Run: headless pygame with SDL's dummy video driver; simulated clock (each Clock.tick advances the game by its frame time, no real sleeping); random seed 0; keys injected as events and as key.get_pressed() state; no mouse input.
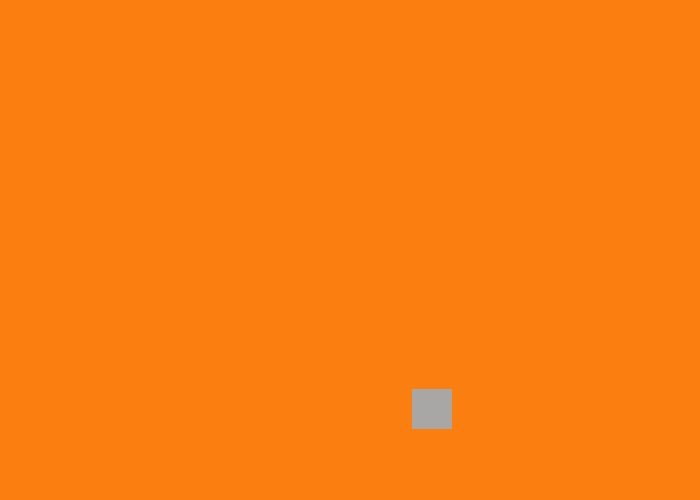
Frame 1 of 4 · flips 1–60 · no input
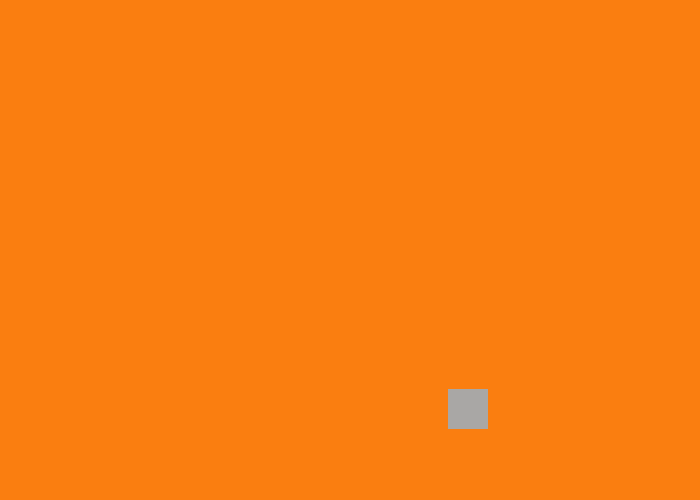
Frame 2 of 4 · flips 61–180 · tapped SPACE, RETURN · held RIGHT (→), D
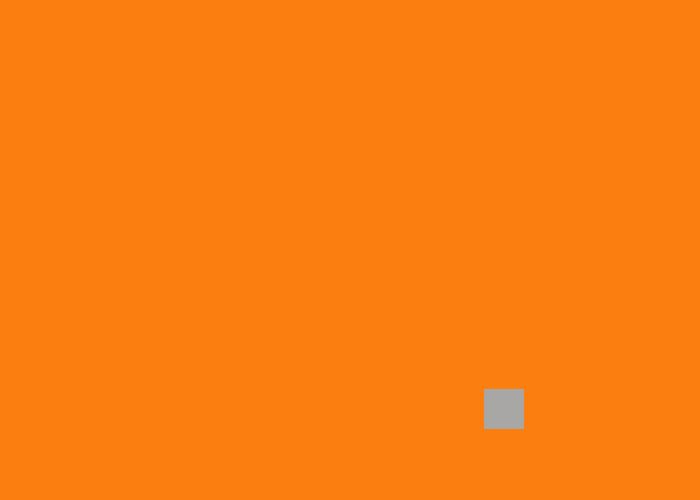
Frame 3 of 4 · flips 181–300 · held DOWN (↓), S
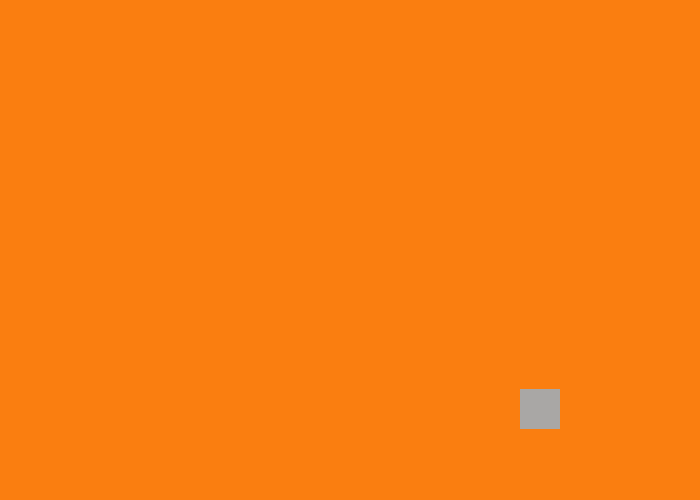
Frame 4 of 4 · flips 301–420 · held LEFT (←), A, UP (↑), W

The pygame program that drew these frames:

#Importar pygame y las clases necesarias
import pygame, sys
from pygame.locals import *
from random import randint

#Inicalizar pygame
pygame.init()

#Creación de una ventana para el juego
ventana = pygame.display.set_mode((700, 500))

# Establecer título a la ventana
pygame.display.set_caption('Asteroides☄️')

# Establecer colo de fono de la ventada con rgb
colorFondo = (250, 126, 16)

# Colores de los objetos
colorFigurasEstandar = (169, 167, 165)

# Variables de movimiento
velocidad = 0.3
direccion = True
posX, posY = randint(1, 700), randint(1, 500)

# Bucle que mantiene la ventana abierta
while True:
    # Agregar los objetos a la ventana 
    # Establecer el colo de fondo
    ventana.fill(colorFondo)
    
    pygame.draw.rect(ventana, colorFigurasEstandar, (posX, posY, 40, 40))
    
    # Eventos de movimiento autonomo
    if direccion == True:
        if posX < (700-40):
            posX += velocidad
        else:
            direccion = False
    else:
        if posX > 1:
            posX -= velocidad
        else:
            direccion = True
    
    # Bucle para recorrer cada evento que suceda dentro del juego
    for evento in pygame.event.get():
        # Validar si se presiona X de la ventana
        if evento.type == QUIT:
            # Detener todo
            pygame.quit()
            
            # Cerrar la ventana
            sys.exit()
        
        # Mantener actualizada la ventana
    pygame.display.update()
